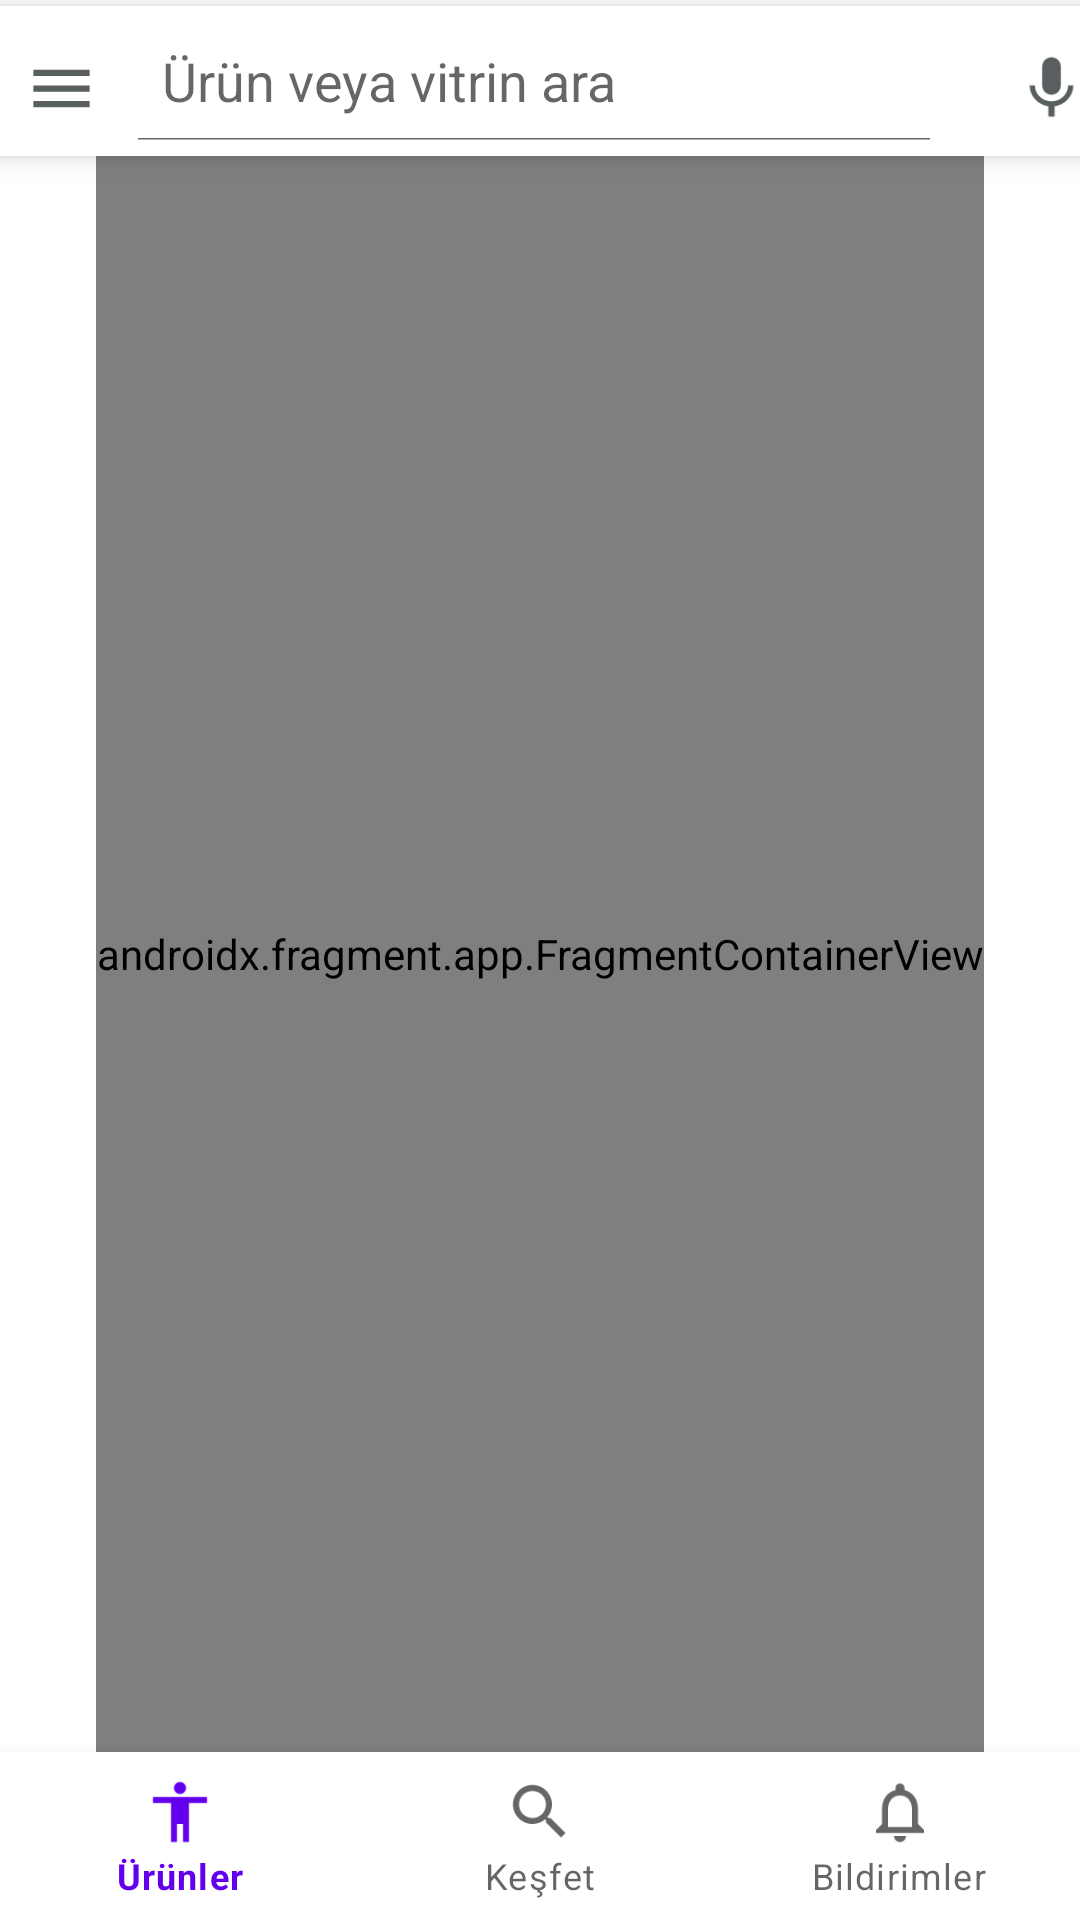

Layout XML and referenced resources for this Android screen:
<!-- AndroidManifest.xml: application theme AppTheme -->
<!-- res/layout/activity_main.xml -->
<?xml version="1.0" encoding="utf-8"?>
<androidx.constraintlayout.widget.ConstraintLayout
    xmlns:android="http://schemas.android.com/apk/res/android"
    xmlns:app="http://schemas.android.com/apk/res-auto"
    xmlns:tools="http://schemas.android.com/tools"
    android:layout_width="match_parent"
    android:layout_height="match_parent"
    tools:context=".MainActivity">
    <androidx.cardview.widget.CardView
        android:layout_marginTop="2dp"
        android:id="@+id/cardView"
        android:layout_width="385dp"
        android:layout_height="50dp"
        app:cardCornerRadius="5dp"
        app:cardElevation="5dp"
        app:layout_constraintEnd_toEndOf="parent"
        app:layout_constraintStart_toStartOf="parent"
        app:layout_constraintTop_toTopOf="parent">
        <ImageView
            android:id="@+id/discover_profile_menu"
            android:layout_width="25dp"
            android:layout_height="25dp"
            android:layout_marginLeft="20dp"
            android:layout_marginTop="15dp"
            android:src="@drawable/profile_menu" />

        <SearchView
            android:id="@+id/discover_search"
            android:layout_width="280dp"
            android:searchIcon="@null"
            android:iconifiedByDefault="false"
            android:layout_height="40dp"
            android:queryHint="Ürün veya vitrin ara"
            android:layout_marginLeft="50dp"
            android:layout_marginTop="5dp"
            />

        <ImageView
            android:id="@+id/discover_mic"
            android:layout_width="25dp"
            android:layout_height="25dp"
            android:layout_marginLeft="350dp"
            android:layout_marginTop="15dp"
            android:src="@drawable/ic_baseline_mic_24" />
    </androidx.cardview.widget.CardView>


    <androidx.fragment.app.FragmentContainerView
        android:id="@+id/navHostFrag"
        android:name="androidx.navigation.fragment.NavHostFragment"
        android:layout_width="wrap_content"
        android:layout_height="0dp"
        app:defaultNavHost="true"
        app:layout_constraintBottom_toTopOf="@+id/bottomNavigationView"
        app:layout_constraintEnd_toEndOf="parent"
        app:layout_constraintStart_toStartOf="parent"

        app:layout_constraintTop_toBottomOf="@+id/cardView"
        app:navGraph="@navigation/graph" />

    <com.google.android.material.bottomnavigation.BottomNavigationView
        android:id="@+id/bottomNavigationView"
        android:layout_width="match_parent"
        android:layout_height="wrap_content"
        android:background="#FFF"
        app:layout_constraintBottom_toBottomOf="parent"
        app:layout_constraintEnd_toEndOf="parent"
        app:layout_constraintStart_toStartOf="parent"
        app:menu="@menu/nav_menu" />
</androidx.constraintlayout.widget.ConstraintLayout>
<!-- resources referenced by this layout -->
<resources>
  <!-- drawable ic_baseline_mic_24 (drawable) -->
  <vector android:height="24dp" android:tint="#595F60"
      android:viewportHeight="24" android:viewportWidth="24"
      android:width="24dp" xmlns:android="http://schemas.android.com/apk/res/android">
      <path android:fillColor="@android:color/white" android:pathData="M12,14c1.66,0 2.99,-1.34 2.99,-3L15,5c0,-1.66 -1.34,-3 -3,-3S9,3.34 9,5v6c0,1.66 1.34,3 3,3zM17.3,11c0,3 -2.54,5.1 -5.3,5.1S6.7,14 6.7,11L5,11c0,3.41 2.72,6.23 6,6.72L11,21h2v-3.28c3.28,-0.48 6,-3.3 6,-6.72h-1.7z"/>
  </vector>
  <!-- drawable profile_menu (drawable) -->
  <vector android:height="24dp" android:tint="#595F60"
      android:viewportHeight="24" android:viewportWidth="24"
      android:width="24dp" xmlns:android="http://schemas.android.com/apk/res/android">
      <path android:fillColor="@android:color/white" android:pathData="M3,18h18v-2L3,16v2zM3,13h18v-2L3,11v2zM3,6v2h18L21,6L3,6z"/>
  </vector>
</resources>
